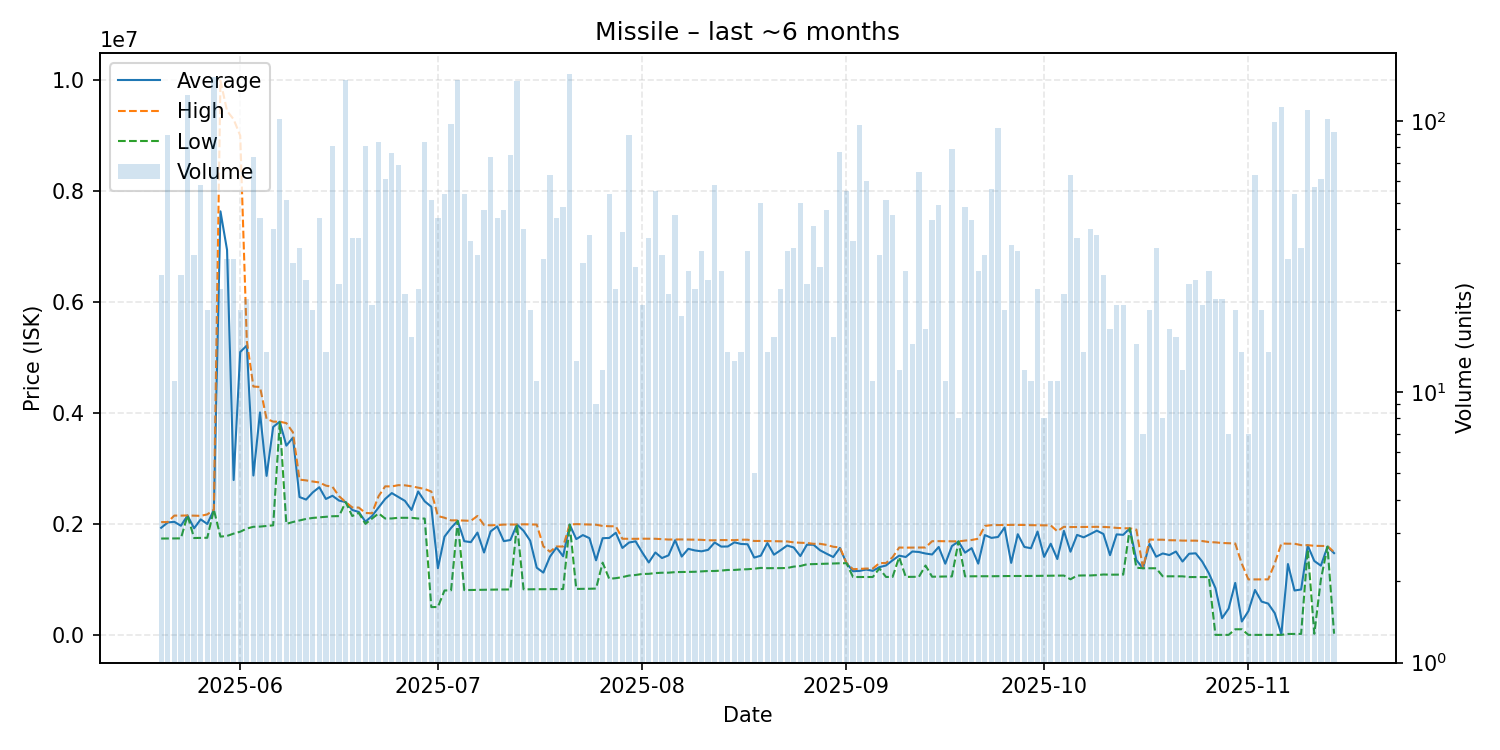

The data file committed next to this chart (first rows):
date, average, highest, lowest, order_count, volume
2025-05-20, 1929852, 2033000, 1736000, 13, 27
2025-05-21, 2025393, 2033000, 1737000, 17, 89
2025-05-22, 2037273, 2150000, 1737000, 6, 11
2025-05-23, 1966667, 2149000, 1739000, 13, 27
2025-05-24, 2152000, 2152000, 2151000, 22, 125
2025-05-25, 1920750, 2148000, 1745500, 15, 32
2025-05-26, 2081466, 2145000, 1747000, 33, 58
2025-05-27, 1998250, 2171000, 1750000, 15, 20
2025-05-28, 2256000, 2256000, 2256000, 26, 145
2025-05-29, 7632833, 9987000, 1771000, 11, 24
2025-05-30, 6938548, 9442000, 1783000, 15, 31
2025-05-31, 2790710, 9291000, 1825000, 9, 31
2025-06-01, 5097950, 8997000, 1859000, 12, 20
2025-06-02, 5214182, 5298000, 1916000, 9, 22
2025-06-03, 2871716, 4475000, 1948000, 20, 74
2025-06-04, 4008432, 4468000, 1951500, 13, 44
2025-06-05, 2865286, 3894000, 1962000, 9, 14
2025-06-06, 3747200, 3843000, 1974000, 16, 40
2025-06-07, 3842000, 3842000, 3830000, 28, 102
2025-06-08, 3410294, 3816000, 2001000, 23, 51
2025-06-09, 3555467, 3650000, 2034000, 15, 30
2025-06-10, 2483853, 2798000, 2062000, 12, 34
2025-06-11, 2438346, 2784000, 2090000, 12, 26
2025-06-12, 2566750, 2764000, 2107500, 9, 20
2025-06-13, 2661182, 2747000, 2117000, 16, 44
2025-06-14, 2449214, 2690000, 2127000, 9, 14
2025-06-15, 2506815, 2668000, 2138000, 28, 81
2025-06-16, 2419960, 2499000, 2140500, 10, 25
2025-06-17, 2393000, 2393000, 2393000, 23, 142
2025-06-18, 2251216, 2297000, 2142000, 18, 37
2025-06-19, 2214027, 2294000, 2198000, 18, 37
2025-06-20, 2040494, 2196500, 2000000, 15, 81
2025-06-21, 2141667, 2191500, 2096000, 12, 21
2025-06-22, 2294167, 2500000, 2189000, 23, 84
2025-06-23, 2449902, 2677000, 2097000, 28, 61
2025-06-24, 2555329, 2675000, 2098000, 29, 76
2025-06-25, 2484029, 2698000, 2110000, 24, 69
2025-06-26, 2414522, 2695000, 2110000, 13, 23
2025-06-27, 2250812, 2677000, 2109500, 12, 16
2025-06-28, 2584042, 2654000, 2097000, 14, 24
2025-06-29, 2406288, 2629000, 2096000, 28, 84
2025-06-30, 2309039, 2583000, 500700, 17, 51
2025-07-01, 1201914, 2141000, 501800, 20, 44
2025-07-02, 1769985, 2111000, 799550, 15, 54
2025-07-03, 1927010, 2064000, 803300, 20, 98
2025-07-04, 2056000, 2064000, 2053000, 24, 142
2025-07-05, 1688172, 2059000, 806800, 27, 54
2025-07-06, 1670986, 2055000, 809000, 21, 36
2025-07-07, 1843497, 2143000, 812200, 14, 32
2025-07-08, 1484445, 1980000, 813550, 21, 47
2025-07-09, 1864554, 1975000, 815500, 25, 74
2025-07-10, 1955382, 1978000, 816800, 15, 44
2025-07-11, 1689032, 1988000, 817300, 12, 47
2025-07-12, 1709828, 1988000, 818400, 24, 75
2025-07-13, 1989000, 1989000, 1989000, 24, 141
2025-07-14, 1875492, 1993000, 820600, 13, 40
2025-07-15, 1698170, 1991000, 821400, 9, 20
2025-07-16, 1210282, 1987500, 821500, 5, 11
2025-07-17, 1121994, 1596000, 822700, 12, 31
2025-07-18, 1408708, 1499000, 823200, 22, 63
... 119 more rows
